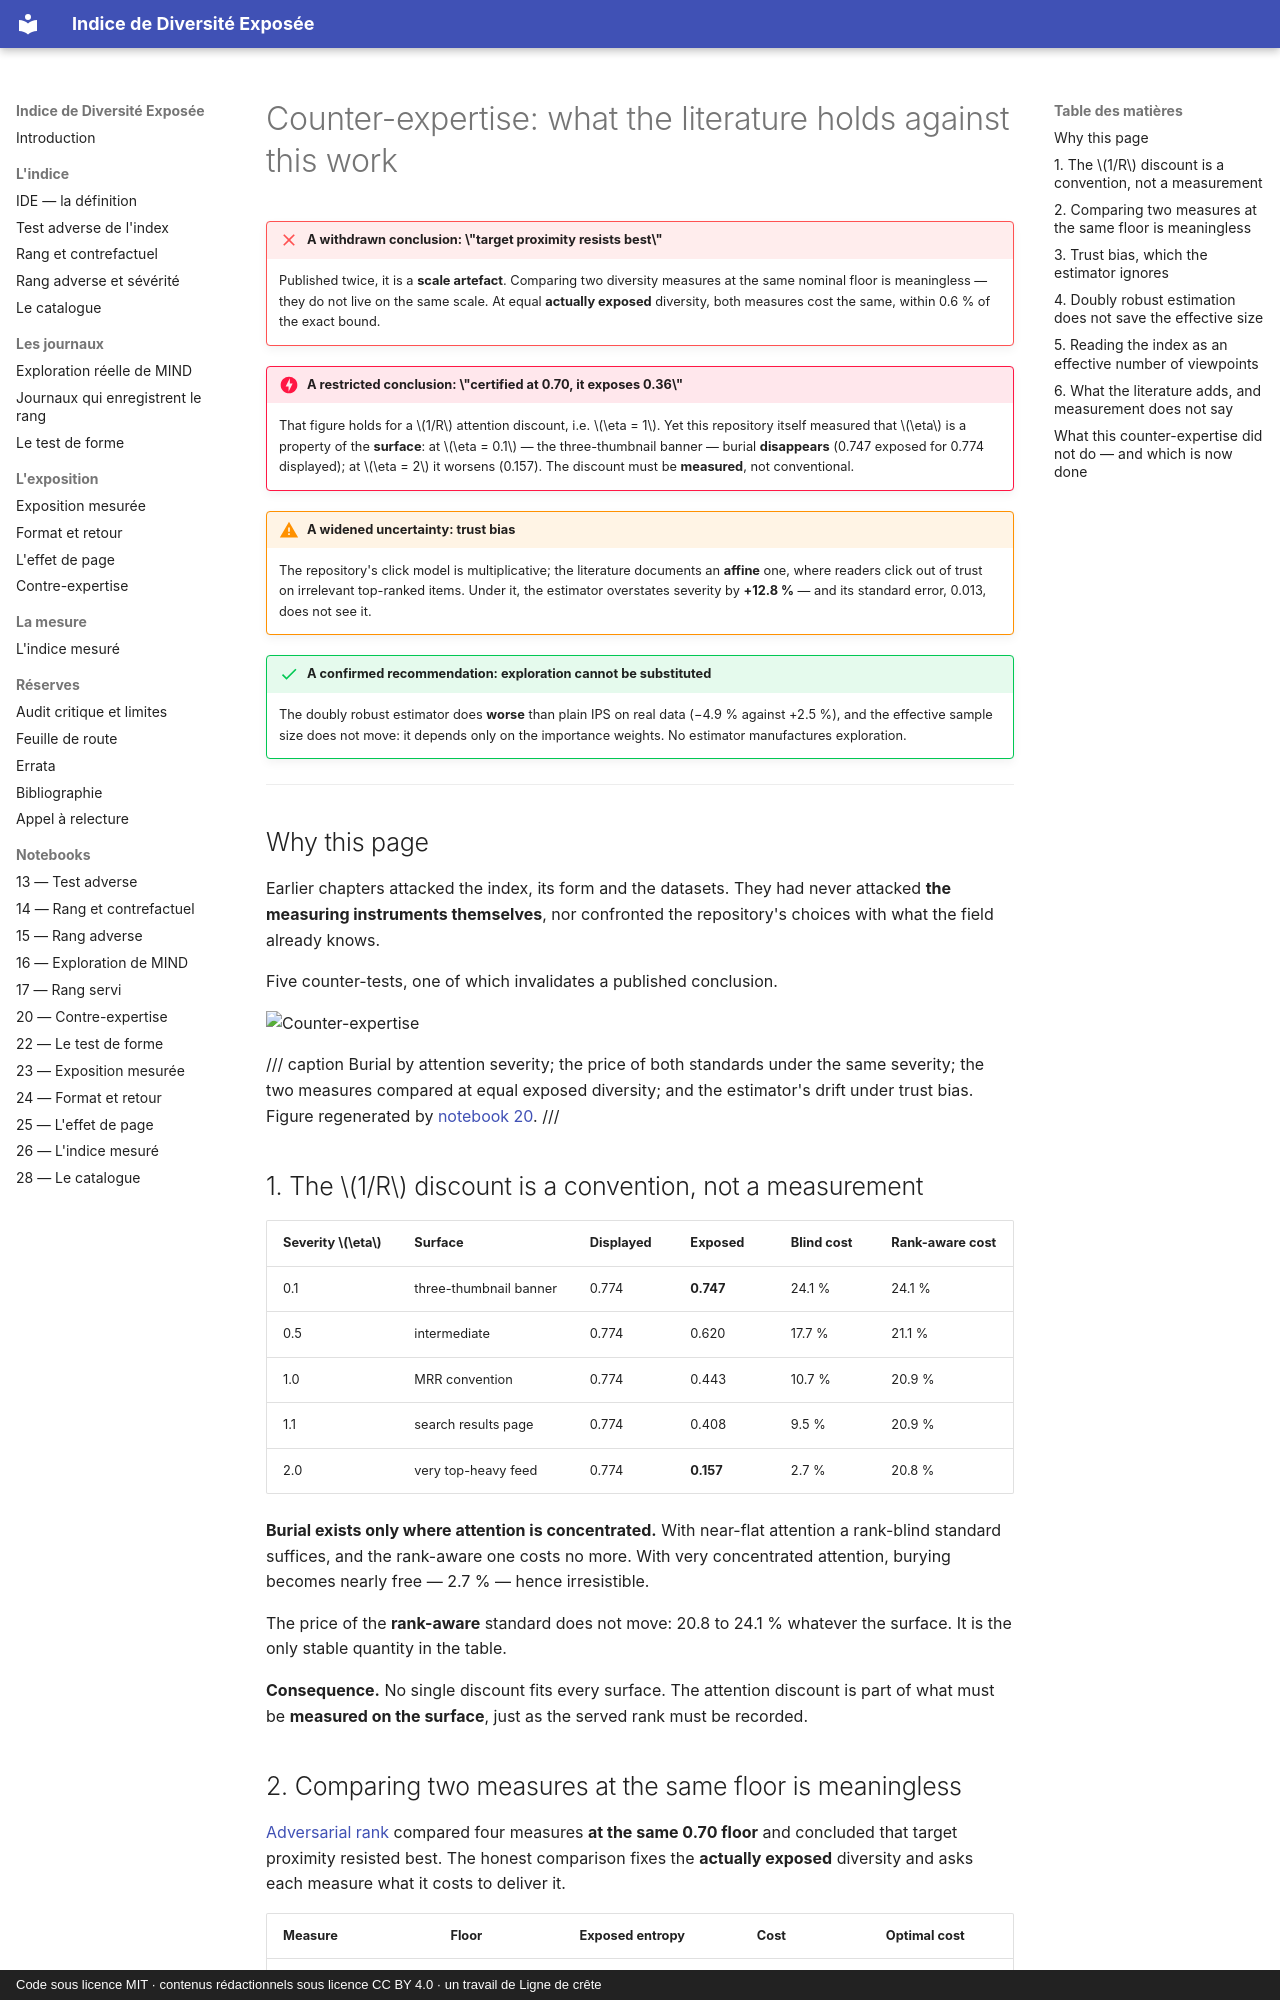

repository: s-geffroy/Indice-Diversite-Exposee · page: contre-expertise.en/index.html · generator: mkdocs · copyright: Code sous licence MIT · contenus rédactionnels sous licence CC BY 4.0 · un travail de Ligne de crête

# Counter-expertise: what the literature holds against this work

!!! failure "A withdrawn conclusion: \"target proximity resists best\""
    Published twice, it is a **scale artefact**. Comparing two diversity measures at the same
    nominal floor is meaningless — they do not live on the same scale. At equal **actually
    exposed** diversity, both measures cost the same, within 0.6 % of the exact bound.

!!! danger "A restricted conclusion: \"certified at 0.70, it exposes 0.36\""
    That figure holds for a $1/R$ attention discount, i.e. $\eta = 1$. Yet this repository itself
    measured that $\eta$ is a property of the **surface**: at $\eta = 0.1$ — the three-thumbnail
    banner — burial **disappears** (0.747 exposed for 0.774 displayed); at $\eta = 2$ it worsens
    (0.157). The discount must be **measured**, not conventional.

!!! warning "A widened uncertainty: trust bias"
    The repository's click model is multiplicative; the literature documents an **affine** one,
    where readers click out of trust on irrelevant top-ranked items. Under it, the estimator
    overstates severity by **+12.8 %** — and its standard error, 0.013, does not see it.

!!! success "A confirmed recommendation: exploration cannot be substituted"
    The doubly robust estimator does **worse** than plain IPS on real data (−4.9 % against
    +2.5 %), and the effective sample size does not move: it depends only on the importance
    weights. No estimator manufactures exploration.

---

## Why this page

Earlier chapters attacked the index, its form and the datasets. They had never
attacked **the measuring instruments themselves**, nor confronted the repository's choices with
what the field already knows.

Five counter-tests, one of which invalidates a published conclusion.

![Counter-expertise](figures/fig20_contre_expertise.png)

/// caption
Burial by attention severity; the price of both standards under the same severity; the two
measures compared at equal exposed diversity; and the estimator's drift under trust bias. Figure
regenerated by [notebook 20](notebooks/20_contre_expertise.md).
///

## 1. The $1/R$ discount is a convention, not a measurement

| Severity $\eta$ | Surface | Displayed | Exposed | Blind cost | Rank-aware cost |
|---|---|---|---|---|---|
| 0.1 | three-thumbnail banner | 0.774 | **0.747** | 24.1 % | 24.1 % |
| 0.5 | intermediate | 0.774 | 0.620 | 17.7 % | 21.1 % |
| 1.0 | MRR convention | 0.774 | 0.443 | 10.7 % | 20.9 % |
| 1.1 | search results page | 0.774 | 0.408 | 9.5 % | 20.9 % |
| 2.0 | very top-heavy feed | 0.774 | **0.157** | 2.7 % | 20.8 % |

**Burial exists only where attention is concentrated.** With near-flat attention a rank-blind
standard suffices, and the rank-aware one costs no more. With very concentrated attention,
burying becomes nearly free — 2.7 % — hence irresistible.

The price of the **rank-aware** standard does not move: 20.8 to 24.1 % whatever the surface. It
is the only stable quantity in the table.

**Consequence.** No single discount fits every surface. The attention discount is
part of what must be **measured on the surface**, just as the served rank must be recorded.
